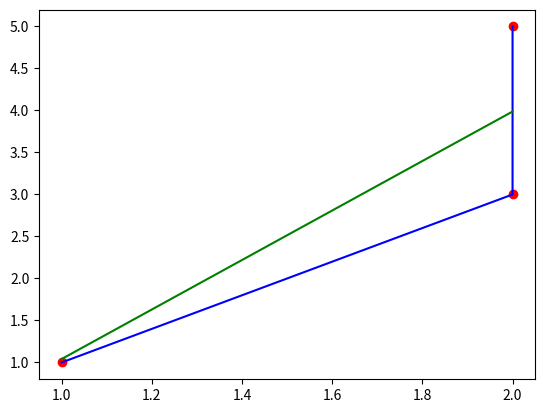

This figure's Python source:
import matplotlib.pyplot as plt



#set features
x = [1,2,2]

#set targets
y = [1,3,5]

#set initial values for linear regression
learning_rate = 0.0001
b = 0
w = 0
epoch = 300000

mse = set([])

def perform_error(x,y) :
	return sum([Y - ((X * w) + b) for X, Y in zip(x, y)])


def perform_gradient_descent(x , y , b, w,learning_rate,epoch):
	
	n = len(x)

	for i in range(epoch):
	
		w_gradient = -(2/n) * sum([X * (Y - ((X * w) + b)) for X, Y in zip(x, y)])
		b_gradient = -(2/n) * sum([Y - ((X * w) + b) for X, Y in zip(x,y)])
		cost = perform_error(x,y)
		mse.add(cost)
	
		w = w - (learning_rate * w_gradient)
		b = b - (learning_rate * b_gradient)
		
	return w , b, cost, mse

w , b , cost , mse = perform_gradient_descent(x,y,b,w,learning_rate,epoch)

y_predicted_list = []

for X in x :
	y_predicted = b + (X * w)
	y_predicted_list.append(y_predicted)


plt.scatter(x, y, color='red')
plt.plot(x,y, color='blue')
plt.plot(x, y_predicted_list, color='green')
plt.show()



